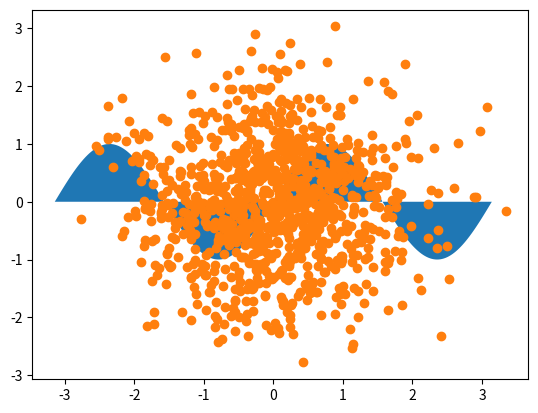

Source code (Python):
%matplotlib inline

import numpy as np
import matplotlib.pyplot as plt

import numpy as np
import matplotlib.pyplot as plt

n = 256
X = np.linspace(-np.pi,np.pi,n,endpoint=True)
Y = np.sin(2*X)

#plt.plot (X, Y+1, color='blue', alpha=1.00)
#plt.plot (X, Y-1, color='blue', alpha=1.00)

plt.fill_between(X, Y, 0)

plt.show()

import numpy as np
import matplotlib.pyplot as plt

n = 1024
plt.cool()
X = np.random.normal(0,1,n)
Y = np.random.normal(0,1,n)

im = plt.scatter(X,Y)
plt.sci(im)

plt.show()